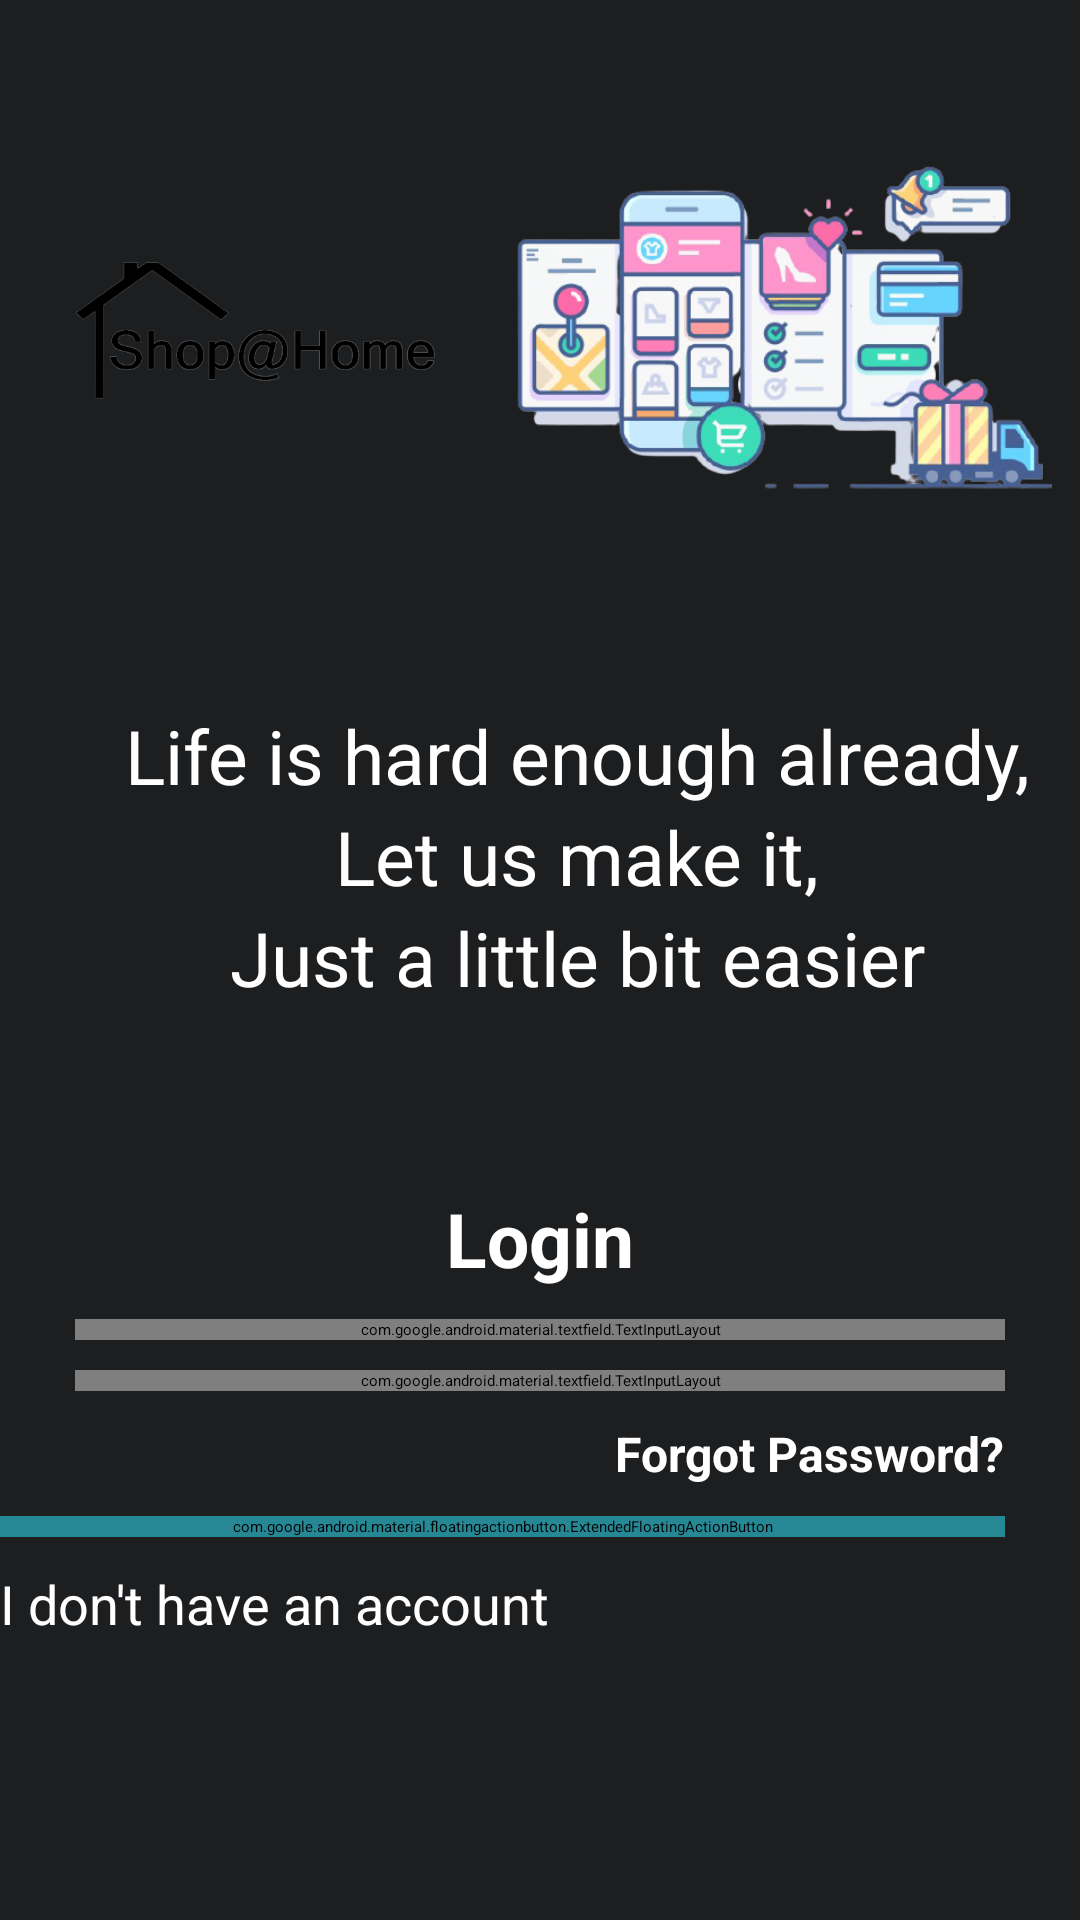

Write the Android layout XML for this screen, with the resource values it uses.
<!-- AndroidManifest.xml: application theme Theme.ShopAtHome -->
<!-- res/layout/activity_main.xml -->
<?xml version="1.0" encoding="utf-8"?>
<RelativeLayout xmlns:android="http://schemas.android.com/apk/res/android"
    xmlns:app="http://schemas.android.com/apk/res-auto"
    xmlns:tools="http://schemas.android.com/tools"
    android:layout_width="match_parent"
    android:layout_height="match_parent"
    tools:context=".MainActivity"
    android:background="#1d1e20">

    <ScrollView
        android:layout_width="match_parent"
        android:layout_height="match_parent">

    <RelativeLayout
        android:layout_width="match_parent"
        android:layout_height="match_parent"
        tools:ignore="ScrollViewSize">

        <ImageView
            android:id="@+id/logo"
            android:layout_width="120dp"
            android:layout_height="70dp"
            android:layout_alignTop="@id/shop"
            android:layout_alignBottom="@+id/shop"
            android:layout_alignParentStart="true"
            android:layout_marginStart="25dp"
            android:layout_marginLeft="25dp"
            android:layout_marginTop="20dp"
            android:layout_marginBottom="20dp"
            android:contentDescription="@string/logo"
            android:src="@drawable/logo"
            app:tint="#FFFFFF" />

        <ImageView
            android:id="@+id/shop"
            android:layout_width="260dp"
            android:layout_height="200dp"
            android:layout_alignParentTop="true"
            android:layout_alignParentEnd="true"
            android:layout_marginTop="10dp"
            android:layout_marginEnd="-32dp"
            android:layout_marginBottom="10dp"
            android:contentDescription="@string/logo"
            android:src="@drawable/home" />

        <TextView
            android:id="@+id/welc"
            android:layout_width="match_parent"
            android:layout_height="wrap_content"
            android:layout_below="@id/logo"
            android:layout_alignStart="@+id/logo"
            android:layout_marginTop="25dp"
            android:text="Life is hard enough already,"
            android:textAlignment="center"
            android:textColor="#FFFFFF"
            android:textSize="25sp" />

        <TextView
            android:id="@+id/welcf"
            android:layout_width="match_parent"
            android:layout_height="wrap_content"
            android:layout_below="@id/welc"
            android:layout_alignStart="@+id/logo"
            android:text="Let us make it,"
            android:textAlignment="center"
            android:textColor="#FFFFFF"
            android:textSize="25sp" />

        <TextView
            android:id="@+id/welcf1"
            android:layout_width="match_parent"
            android:layout_height="wrap_content"
            android:layout_below="@id/welcf"
            android:layout_alignStart="@+id/logo"
            android:text="Just a little bit easier"
            android:textAlignment="center"
            android:textColor="#FFFFFF"
            android:textSize="25sp" />

        <TextView
            android:id="@+id/sign"
            android:layout_width="match_parent"
            android:layout_height="wrap_content"
            android:layout_below="@id/welcf1"
            android:layout_centerHorizontal="true"
            android:layout_marginLeft="25dp"
            android:layout_marginTop="50dp"
            android:layout_marginRight="25dp"
            android:padding="10dp"
            android:text="Login"
            android:textAlignment="center"
            android:textColor="#FFFFFF"
            android:textSize="25sp"
            android:textStyle="bold" />

        <androidx.appcompat.widget.AppCompatButton
            android:id="@+id/Acc"
            android:layout_width="wrap_content"
            android:layout_height="wrap_content"
            android:layout_below="@id/Login"
            android:layout_alignParentStart="true"
            android:layout_alignParentEnd="true"
            android:layout_marginLeft="25dp"
            android:layout_marginEnd="25dp"
            android:layout_marginRight="25dp"
            android:layout_marginBottom="10dp"
            android:background="@null"
            android:text="I don't have an account"
            android:textAllCaps="false"
            android:textColor="#FFFFFF"
            android:textSize="18sp" />

        <com.google.android.material.floatingactionbutton.ExtendedFloatingActionButton
            android:id="@+id/Login"
            android:layout_width="match_parent"
            android:layout_height="wrap_content"
            android:layout_below="@id/fpass"
            android:layout_alignParentStart="true"
            android:layout_alignParentEnd="true"
            android:layout_marginLeft="25dp"
            android:layout_marginEnd="25dp"
            android:layout_marginRight="25dp"
            android:layout_marginBottom="10dp"
            android:text="@string/login"
            android:gravity="center"
            android:backgroundTint="@color/green"
            android:textColor="@color/white"
            android:textAllCaps="false"
            android:textSize="18sp" />

            <com.google.android.material.textfield.TextInputLayout
                android:id="@+id/editText2"
                style="@style/Widget.MaterialComponents.TextInputLayout.OutlinedBox"
                android:layout_width="fill_parent"
                android:layout_height="wrap_content"
                android:layout_below="@id/editText1"
                android:layout_alignParentStart="true"
                android:layout_alignParentLeft="true"
                android:layout_marginLeft="25dp"
                android:layout_marginRight="25dp"
                android:layout_marginBottom="10dp"
                android:elevation="2dp"
                android:hint="@string/password"
                android:textColorHint="#FFFFFF"
                app:boxStrokeColor="#FFFFFF"
                app:boxStrokeErrorColor="#FFFFFF"
                app:errorTextColor="#FFFFFF"
                app:hintTextColor="#FFFFFF"
                app:passwordToggleEnabled="true">

                <com.google.android.material.textfield.TextInputEditText
                    android:layout_width="match_parent"
                    android:layout_height="wrap_content"
                    android:inputType="textPassword"
                    android:textColor="#FFFFFF"
                    android:textCursorDrawable="@null" />

            </com.google.android.material.textfield.TextInputLayout>

            <com.google.android.material.textfield.TextInputLayout
                android:id="@+id/editText1"
                style="@style/Widget.MaterialComponents.TextInputLayout.OutlinedBox"
                android:layout_width="fill_parent"
                android:layout_height="wrap_content"
                android:layout_below="@id/sign"
                android:layout_marginLeft="25dp"
                android:layout_marginRight="25dp"
                android:layout_marginBottom="10dp"
                android:elevation="2dp"
                android:focusable="true"
                android:hint="@string/email"
                android:textColorHint="#FFFFFF"
                app:boxStrokeColor="#FFFFFF"
                app:boxStrokeErrorColor="#FFFFFF"
                app:errorTextColor="#FFFFFF"
                app:hintTextColor="#FFFFFF">

                <com.google.android.material.textfield.TextInputEditText
                    android:layout_width="match_parent"
                    android:layout_height="wrap_content"
                    android:inputType="text"
                    android:textColor="#FFFFFF"
                    android:textColorHighlight="#3343A7"
                    android:textCursorDrawable="@null" />
            </com.google.android.material.textfield.TextInputLayout>

            <TextView
                android:id="@+id/fpass"
                android:layout_width="wrap_content"
                android:layout_height="wrap_content"
                android:layout_below="@id/editText2"
                android:layout_alignEnd="@+id/editText2"
                android:layout_marginLeft="15dp"
                android:layout_marginTop="0dp"
                android:layout_marginEnd="0dp"
                android:layout_marginBottom="10dp"
                android:clickable="true"
                android:focusable="true"
                android:text="@string/forgot_password"
                android:textColor="#FFFFFF"
                android:textSize="16sp"
                android:textStyle="bold"
                />
        </RelativeLayout>
    </ScrollView>

</RelativeLayout>
<!-- resources referenced by this layout -->
<resources>
  <color name="green">#268895</color>
  <color name="white">#FFFFFF</color>
  <!-- drawable home: png bitmap (drawable, 139473 bytes) -->
  <!-- drawable logo: png bitmap (drawable, 25559 bytes) -->
  <string name="email">Email</string>
  <string name="forgot_password">Forgot Password?</string>
  <string name="login">Login</string>
  <string name="logo">Logo</string>
  <string name="password">Password</string>
  <style name="Theme.ShopAtHome" parent="Theme.MaterialComponents.DayNight.NoActionBar">
          <item name="android:windowLightStatusBar">false</item>
          <item name="color">@color/main</item>
          
          <item name="android:statusBarColor" tools:targetApi="l">?attr/color</item>
          
          <item name="android:textColorPrimary">#FFFFFF</item>
      </style>
  <color name="main">#1d1e20</color>
</resources>
